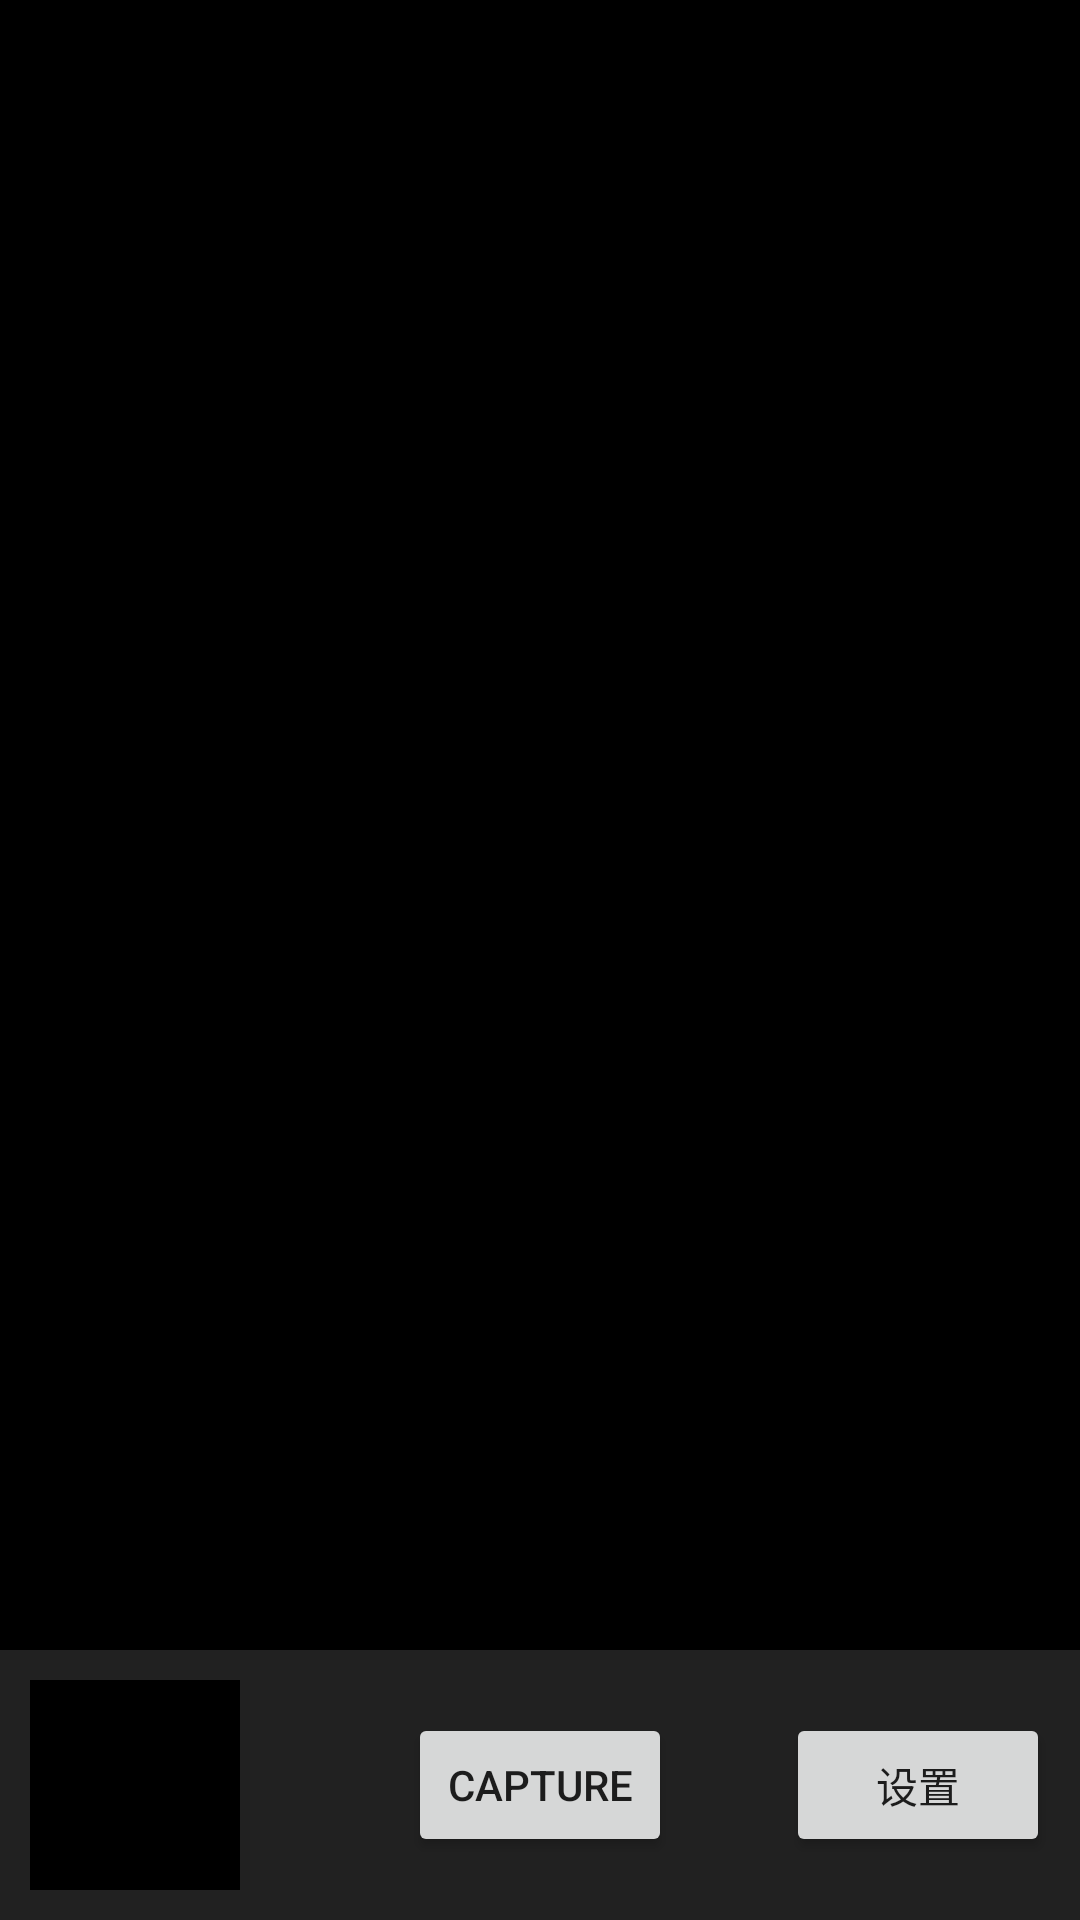

Here is an Android app screen rendered from its layout file. Give the layout XML and the strings, colors and styles it references.
<!-- AndroidManifest.xml: application theme AppTheme -->
<!-- res/layout/activity_main.xml -->
<?xml version="1.0" encoding="utf-8"?>
<LinearLayout
    xmlns:android="http://schemas.android.com/apk/res/android"
    xmlns:tools="http://schemas.android.com/tools"
    android:id="@+id/activity_main"
    android:layout_width="match_parent"
    android:layout_height="match_parent"
    android:orientation="vertical"
    android:background="#000"
    tools:context="com.example.cameragoogle.MainActivity">

    <FrameLayout
        android:id="@+id/camera_preview"
        android:layout_width="match_parent"
        android:layout_height="0dp"
        android:layout_weight="1">

    </FrameLayout>

    <RelativeLayout
        android:layout_width="match_parent"
        android:layout_height="wrap_content"
        android:background="#212121"
        android:padding="10dp">

        <ImageView
            android:layout_width="70dp"
            android:layout_height="70dp"
            android:id="@+id/media_preview"
            android:layout_gravity="center"
            android:background="#000"
            />

        <Button
            android:id="@+id/button_capture"
            android:text="Capture"
            android:layout_width="wrap_content"
            android:layout_centerInParent="true"
            android:layout_height="wrap_content"/>

        <Button
            android:id="@+id/button_capture2"
            android:text="设置"
            android:layout_width="wrap_content"
            android:layout_alignParentRight="true"
            android:layout_centerVertical="true"
            android:layout_height="wrap_content"/>

    </RelativeLayout>



</LinearLayout>
<!-- resources referenced by this layout -->
<resources>
  <style name="AppTheme" parent="Theme.AppCompat.Light.DarkActionBar">
          
          <item name="colorPrimary">@color/colorPrimary</item>
          <item name="colorPrimaryDark">@color/colorPrimaryDark</item>
          <item name="colorAccent">@color/colorAccent</item>
      </style>
  <!-- not gathered from this repository: default colours our renderer supplied (Android Studio template values) -->
  <color name="colorPrimary">#FF6200EE</color>
  <color name="colorPrimaryDark">#FF3700B3</color>
  <color name="colorAccent">#FF03DAC5</color>
</resources>
